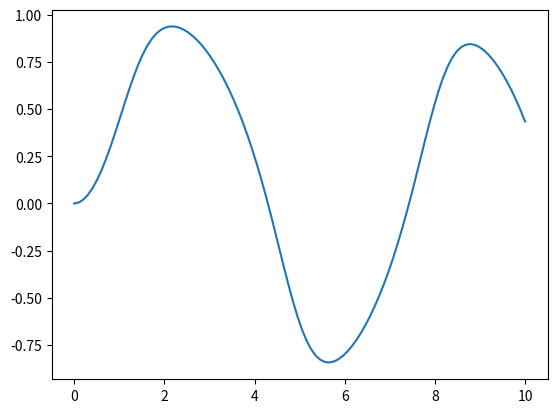

Python code for this plot:
import numpy as np
import math as mt
import cmath as cmt
import matplotlib.pyplot as mp

# Éste algoritmo implementa el método de Runge-Kutta de orden 4 para resolver 
# EDOS de primer orden (dx/dt = f(x,t))

# 1 Definimos la función f(x,t)

def f(x,t):
    
    f = -x**3+mt.sin(t)
    
    return f

# 2 Definimos los intervalos de integración t1 y t2 junto con todos los puntos
#   en los que dividiremos el intervalo

t1 = 0

t2 = 10

N = 100

h = (t2-t1)/N

# 3 Definimos los vectores para t y x e implementamos el método de R-K orden 4

t = np.linspace(t1,t2,N)

x = np.zeros(N,float)

x[0] = 0

for i in range(1,N):
    
    k1 = h*f(x[i-1],t[i-1])
    
    k2 = h*f(x[i-1]+(1/2)*k1,t[i-1]+(1/2)*h)
    
    k3 = h*f(x[i-1]+(1/2)*k2,t[i-1]+(1/2)*h)
    
    k4 = h*f(x[i-1]+k3,t[i-1]+h)
    
    x[i] = x[i-1]+(1/6)*(k1+2*k2+2*k3+k4)
    
# 4 Mostramos en pantalla la gráfica con el resultado
    
mp.plot(t,x)

mp.show()

